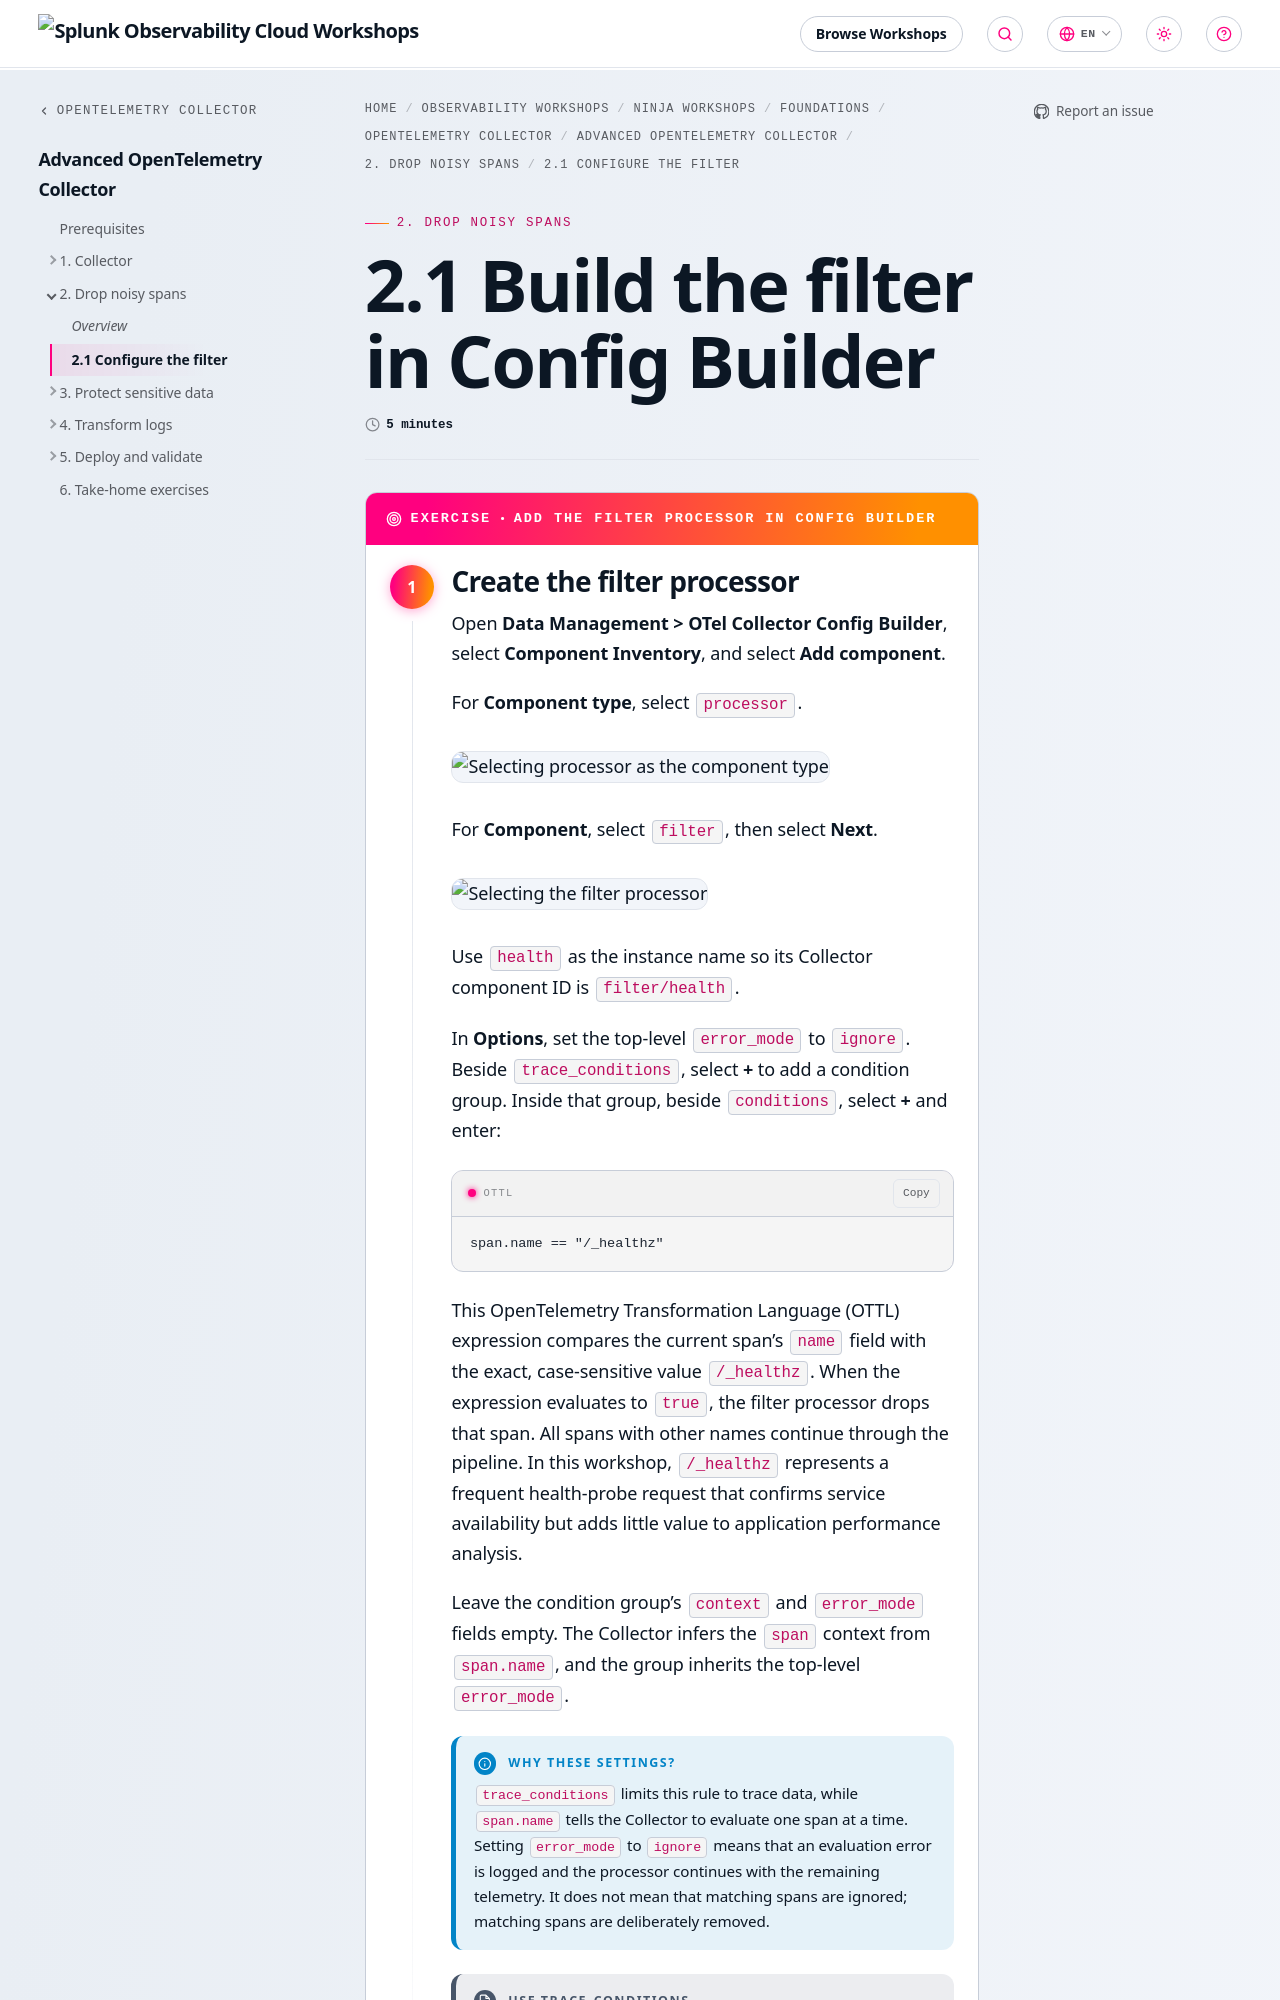

repository: splunk/observability-workshop · page: en/ninja-workshops/foundations/2-opentelemetry-collector-workshops/2-advanced-collector/2-dropping-spans/2-1-configuration/index.html · generator: mkdocs

---
title: 2.1 Build the filter in Config Builder
linkTitle: 2.1 Configure the filter
weight: 1
time: 5 minutes
---

{{% exercise title="Add the filter processor in Config Builder" %}}

{{< step "Create the filter processor" "1" >}}

Open **Data Management > OTel Collector Config Builder**, select
**Component Inventory**, and select **Add component**.

For **Component type**, select `processor`.

![Selecting processor as the component type](../../images/config-builder-component-type.webp)

For **Component**, select `filter`, then select **Next**.

![Selecting the filter processor](../../images/config-builder-filter-component.webp)

Use `health` as the instance name so its Collector component ID is
`filter/health`.

In **Options**, set the top-level `error_mode` to `ignore`. Beside
`trace_conditions`, select **+** to add a condition group. Inside that group,
beside `conditions`, select **+** and enter:

```ottl
span.name == "/_healthz"
```

This OpenTelemetry Transformation Language (OTTL) expression compares the
current span's `name` field with the exact, case-sensitive value `/_healthz`.
When the expression evaluates to `true`, the filter processor drops that span.
All spans with other names continue through the pipeline. In this workshop,
`/_healthz` represents a frequent health-probe request that confirms service
availability but adds little value to application performance analysis.

Leave the condition group's `context` and `error_mode` fields empty. The
Collector infers the `span` context from `span.name`, and the group inherits
the top-level `error_mode`.
